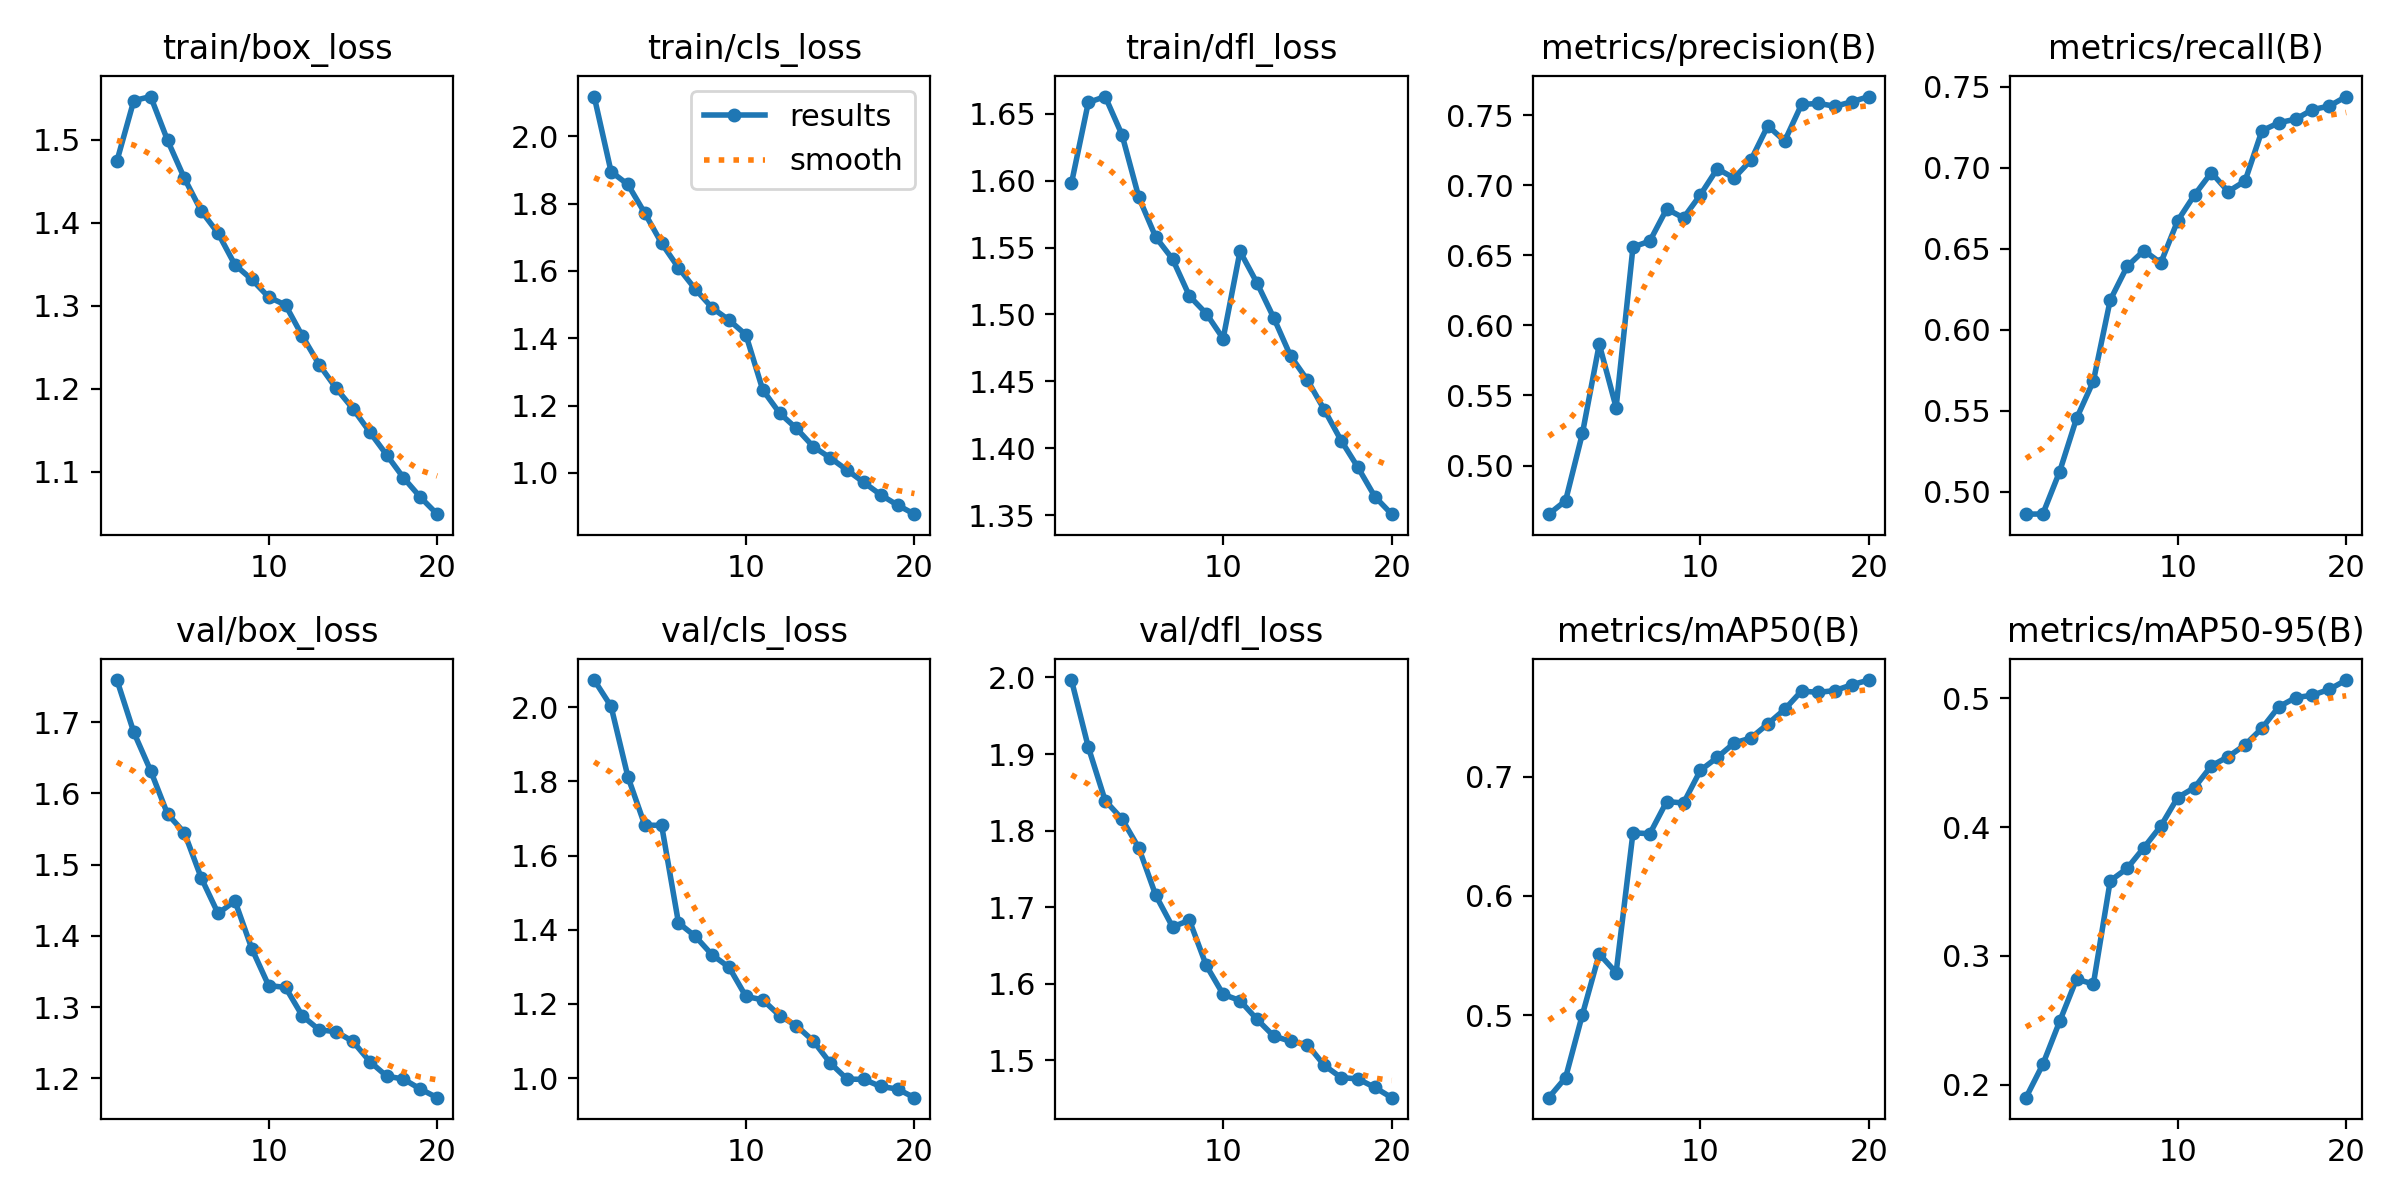

Values plotted in this chart, from the file beside it:
epoch, time, train/box_loss, train/cls_loss, train/dfl_loss, metrics/precision(B), metrics/recall(B), metrics/mAP50(B), metrics/mAP50-95(B), val/box_loss, val/cls_loss, val/dfl_loss, lr/pg0, lr/pg1, lr/pg2
1, 263.9, 1.475, 2.118, 1.598, 0.4653, 0.4863, 0.431, 0.1898, 1.759, 2.073, 1.997, 0.000555, 0.000555, 0.000555
2, 526.4, 1.547, 1.895, 1.659, 0.4749, 0.4864, 0.4477, 0.2157, 1.686, 2.002, 1.909, 0.001056, 0.001056, 0.001056
3, 788.1, 1.552, 1.857, 1.663, 0.5229, 0.5126, 0.5007, 0.2491, 1.632, 1.812, 1.839, 0.001501, 0.001501, 0.001501
4, 1046, 1.5, 1.772, 1.634, 0.5866, 0.5453, 0.5514, 0.2818, 1.571, 1.682, 1.815, 0.001419, 0.001419, 0.001419
5, 1302, 1.454, 1.682, 1.588, 0.5414, 0.5684, 0.5358, 0.2781, 1.545, 1.681, 1.777, 0.001337, 0.001337, 0.001337
6, 1562, 1.414, 1.609, 1.558, 0.6559, 0.6184, 0.653, 0.3582, 1.481, 1.419, 1.716, 0.001254, 0.001254, 0.001254
7, 1821, 1.388, 1.546, 1.541, 0.6601, 0.6391, 0.6521, 0.3679, 1.431, 1.382, 1.674, 0.001172, 0.001172, 0.001172
8, 2073, 1.349, 1.49, 1.514, 0.6831, 0.649, 0.6791, 0.384, 1.449, 1.332, 1.683, 0.001089, 0.001089, 0.001089
9, 2327, 1.332, 1.454, 1.501, 0.6767, 0.6413, 0.6779, 0.4007, 1.382, 1.299, 1.624, 0.001007, 0.001007, 0.001007
10, 2577, 1.311, 1.41, 1.482, 0.6931, 0.6673, 0.7052, 0.4229, 1.33, 1.22, 1.586, 0.0009244, 0.0009244, 0.0009244
11, 2821, 1.301, 1.247, 1.547, 0.7117, 0.6832, 0.716, 0.4306, 1.328, 1.211, 1.578, 0.0008418, 0.0008418, 0.0008418
12, 3068, 1.264, 1.178, 1.524, 0.7051, 0.697, 0.7281, 0.4475, 1.287, 1.168, 1.554, 0.0007593, 0.0007593, 0.0007593
13, 3314, 1.229, 1.132, 1.498, 0.718, 0.6854, 0.7323, 0.4546, 1.268, 1.141, 1.532, 0.0006768, 0.0006768, 0.0006768
14, 3560, 1.201, 1.078, 1.469, 0.7424, 0.6918, 0.7441, 0.4638, 1.265, 1.1, 1.525, 0.0005943, 0.0005943, 0.0005943
15, 3805, 1.176, 1.045, 1.451, 0.7315, 0.7228, 0.7563, 0.4767, 1.252, 1.041, 1.521, 0.0005118, 0.0005118, 0.0005118
16, 4045, 1.148, 1.008, 1.429, 0.7576, 0.7278, 0.7717, 0.4934, 1.223, 0.9973, 1.494, 0.0004293, 0.0004293, 0.0004293
17, 4280, 1.121, 0.9716, 1.406, 0.7583, 0.73, 0.7705, 0.5005, 1.203, 0.9964, 1.478, 0.0003467, 0.0003467, 0.0003467
18, 4518, 1.093, 0.9349, 1.386, 0.7563, 0.7359, 0.7721, 0.5024, 1.199, 0.9773, 1.476, 0.0002642, 0.0002642, 0.0002642
19, 4754, 1.07, 0.9043, 1.364, 0.7596, 0.7381, 0.777, 0.5069, 1.185, 0.9704, 1.465, 0.0001817, 0.0001817, 0.0001817
20, 4990, 1.049, 0.8774, 1.351, 0.7632, 0.744, 0.7809, 0.5142, 1.173, 0.9471, 1.451, 9.91865e-05, 9.91865e-05, 9.91865e-05
